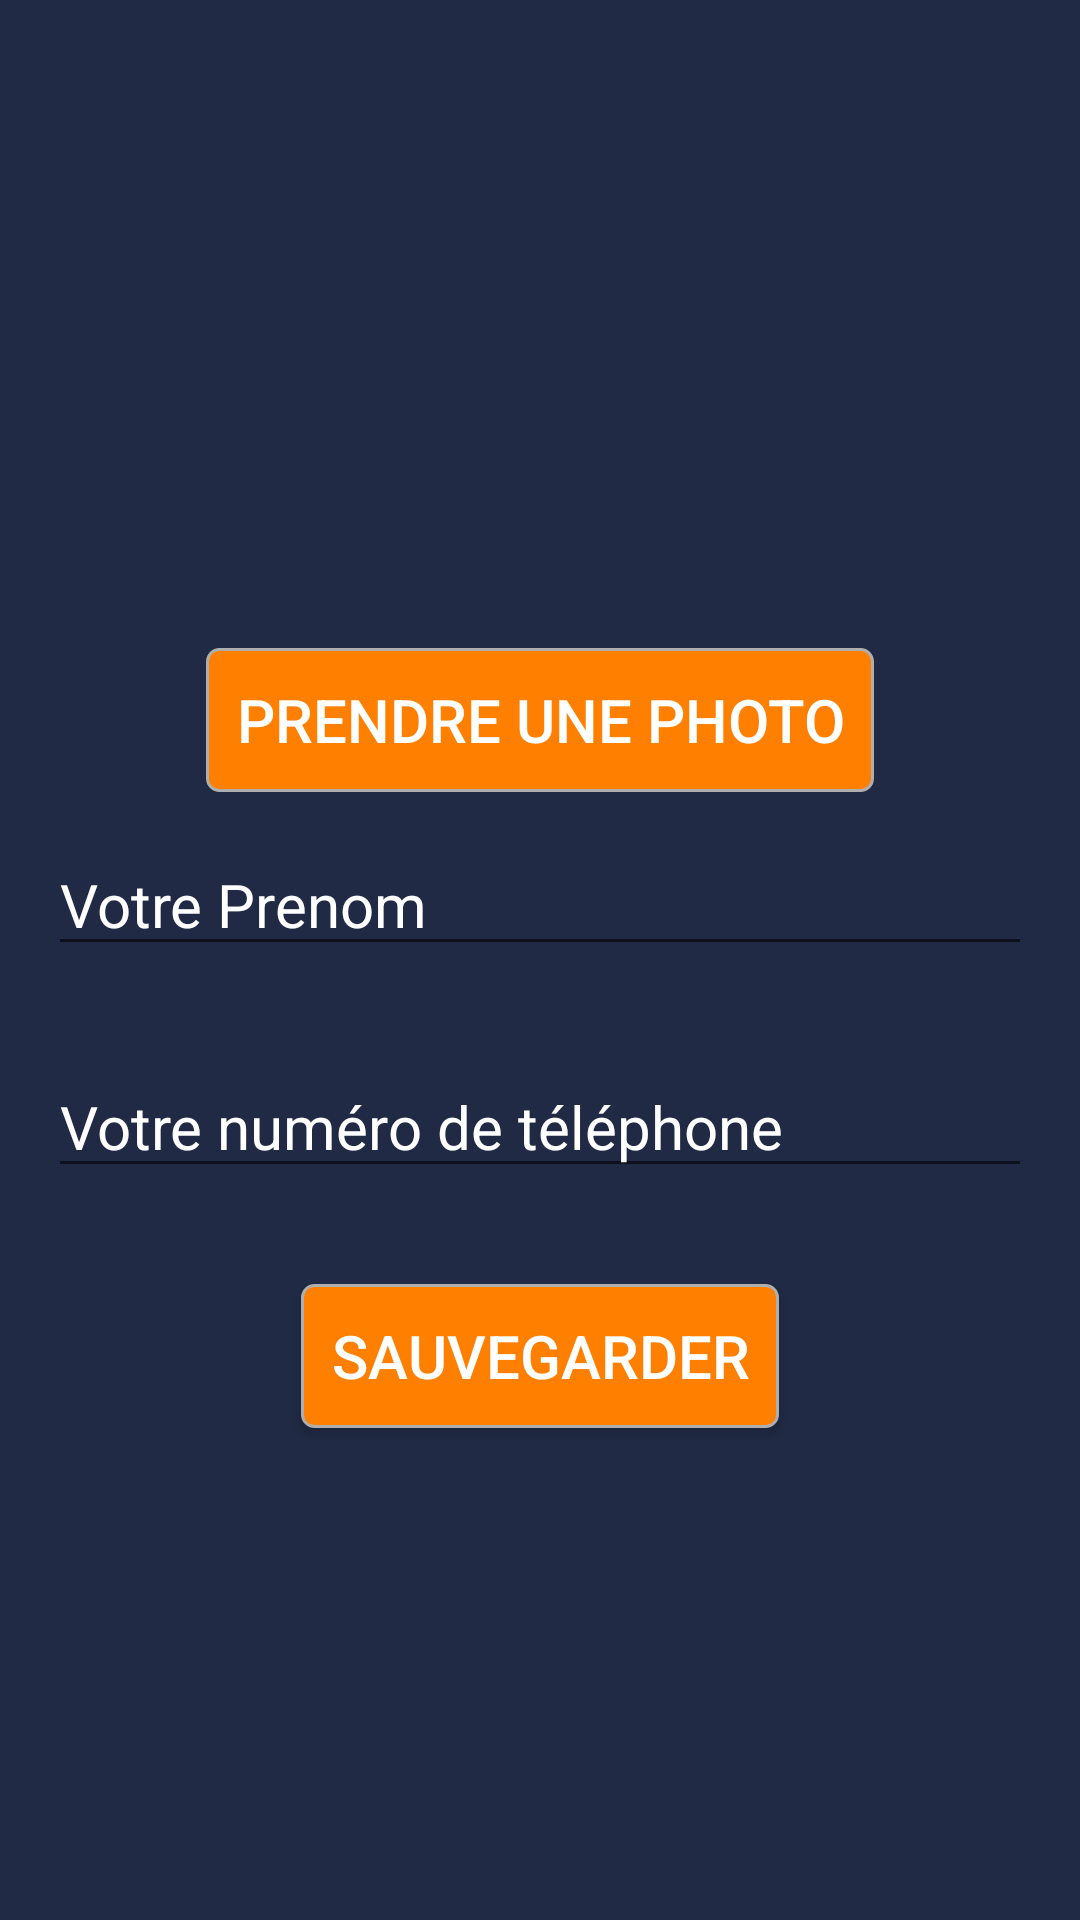

Here is an Android app screen rendered from its layout file. Give the layout XML and the strings, colors and styles it references.
<!-- AndroidManifest.xml: application theme Theme.AppCompat.Light.NoActionBar -->
<!-- res/layout/activity_profil.xml -->
<?xml version="1.0" encoding="utf-8"?>
<RelativeLayout
    xmlns:android="http://schemas.android.com/apk/res/android"
    android:layout_width="match_parent"
    android:layout_height="match_parent"
    android:background="@color/background_color">

    <ImageView
        android:id="@+id/image"
        android:layout_width="200dp"
        android:layout_height="200dp"
        android:layout_centerHorizontal="true"
        android:paddingTop="50dp"
        android:src="@drawable/ic_launcher_foreground" />


    <Button
        android:id="@+id/camera_button"
        android:layout_width="wrap_content"
        android:layout_height="wrap_content"
        android:layout_below="@id/image"
        android:layout_centerHorizontal="true"
        android:layout_marginTop="16dp"
        android:text="Prendre une photo"
        android:textColor="@color/text_color"
        android:textSize="20sp"
        android:background="@drawable/button"/>

    <EditText
        android:id="@+id/user_name_edittext"
        android:layout_width="match_parent"
        android:layout_height="wrap_content"
        android:layout_below="@id/camera_button"
        android:layout_centerHorizontal="true"
        android:layout_gravity="center_horizontal"
        android:layout_marginStart="16dp"
        android:layout_marginTop="14dp"
        android:layout_marginEnd="16dp"
        android:layout_marginBottom="16dp"
        android:hint="@string/user_name_hint"
        android:imeOptions="actionDone"
        android:inputType="textPersonName"
        android:maxLines="1"
        android:textColor="@color/text_color"
        android:textColorHint="@color/text_color"
        android:textSize="20sp" />

    <EditText
        android:id="@+id/phone_edittext"
        android:layout_width="match_parent"
        android:layout_height="wrap_content"
        android:layout_below="@id/user_name_edittext"
        android:layout_centerHorizontal="true"
        android:layout_gravity="center_horizontal"
        android:layout_marginStart="16dp"
        android:layout_marginTop="14dp"
        android:layout_marginEnd="16dp"
        android:layout_marginBottom="16dp"
        android:hint="Votre numéro de téléphone"
        android:imeOptions="actionDone"
        android:inputType="phone"
        android:maxLines="1"
        android:textColor="@color/text_color"
        android:textColorHint="@color/text_color"
        android:textSize="20sp" />

    <Button
        android:id="@+id/save_button"
        android:layout_width="wrap_content"
        android:layout_height="wrap_content"
        android:layout_below="@id/phone_edittext"
        android:layout_centerHorizontal="true"
        android:layout_marginTop="16dp"
        android:text="Sauvegarder"
        android:textColor="@color/text_color"
        android:textSize="20sp"
        android:background="@drawable/button"/>
</RelativeLayout>
<!-- resources referenced by this layout -->
<resources>
  <color name="background_color">#202A44</color>
  <color name="text_color">#FFFFFF</color>
  <!-- drawable button (drawable) -->
  <?xml version="1.0" encoding="utf-8"?>
  <shape xmlns:android="http://schemas.android.com/apk/res/android" >
      <solid
          android:color="@color/orange"/>
      <corners
          android:radius="4dp"/>
      <padding
          android:left="10dp"
          android:right="10dp"
          android:top="5dp"
          android:bottom="5dp"/>
      <stroke
          android:width="1dp"
          android:color="#aeaeae"/>
  </shape>
  <string name="user_name_hint">Votre Prenom</string>
  <color name="orange">#FF7F00</color>
</resources>
